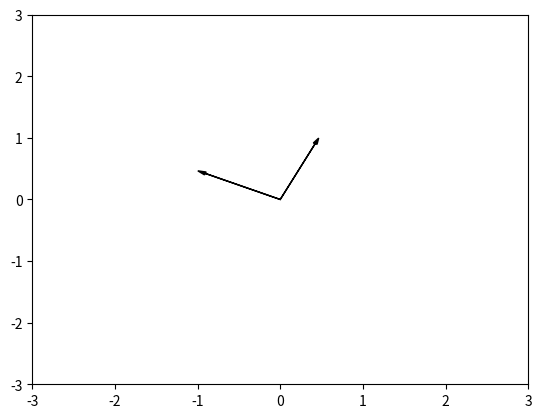

Source code (Python):
import numpy as np
import matplotlib.pyplot as plt
import math
ax = plt.axes()
v = np.array([2.1,4.5])
vu = v / np.linalg.norm(v)

def angle(vector_1, vector_2):
    unit_vector_1 = vector_1 / np.linalg.norm(vector_1)
    unit_vector_2 = vector_2 / np.linalg.norm(vector_2)
    dot_product = np.dot(unit_vector_1, unit_vector_2)
    angle = np.arccos(dot_product)
    return angle

print("Vector original: ", v)
print("Vector unitario: ", vu)
print("Vector perpendicular", np.array([-vu[1],vu[0]]))

ax.arrow(0,0,vu[0],vu[1],head_width=0.05, head_length=0.1, fc='k', ec='k')
ax.arrow(0,0,-vu[1],vu[0],head_width=0.05, head_length=0.1, fc='k', ec='k')

plt.ylim(-3,3)
plt.xlim(-3,3)
print(angle(vu,[-vu[1],vu[0]]))
plt.show()